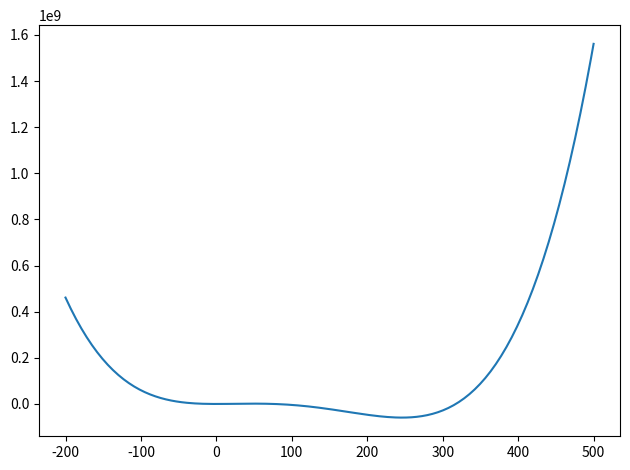

This chart was generated by the following Python code: (Note: this script raises an exception after producing the figure.)
import numpy as np
from scipy.optimize import minimize
import scipy.optimize as optimize

from sympy.utilities.lambdify import lambdify
# from sympy.mpmath import *
import sympy as sy
from sympy.matrices import hessian
from sympy.physics.vector import gradient
from sympy import Matrix
from sympy.solvers import solve
from sympy import Symbol
from sympy import *
import time

import matplotlib
import matplotlib.cm as cm
import matplotlib.pyplot as plt
from matplotlib import rc
import matplotlib.ticker as ticker


# import scipy as sp
# import matplotlib as mpl
# from sympy import Function
##from sympy.abc import x #from http://docs.sympy.org/dev/modules/numeric-computation.html 
# from sympy.utilities.lambdify import lambdify
# import sympy as sy

################http://stackoverflow.com/questions/31865549/want-to-do-multi-variation-minimize-with-sympy####
# sy.init_printing()  # LaTeX like pretty printing for IPython


def scalar_masses(f, fields):
    h = hessian(f, fields)
    (p, d) = h.diagonalize()
    return np.diagonal(d)


def solve_one_loop(f, fields, masses, vevs, unknown_constants):
    vevtuple = solve(np.subtract(fields, vevs))

    firstder = ([sy.diff(f, i).subs(vevtuple) for i in fields])
    # may have to modify in the situation where a field has only mass term in pot
    diaghess = ([m.subs(vevtuple) for m in scalar_masses(f, fields)])  # subs only work on syMatrices

    lhs = tuple(firstder) + tuple(diaghess)
    rhs = tuple([0. for i in fields]) + tuple([m ** 2 for m in masses])
    return solve(list(np.subtract(lhs, rhs)), unknown_constants, check=True)  # ,set=True


def f_v(zz):
    """ Helper for receiving vector parameters """
    return f_n(zz[0], zz[1], zz[2], zz[3], zz[4])


def jac_v(zz):
    """ Jacobian Helper for receiving vector parameters """
    return np.array([jfn(zz[0], zz[1], zz[2], zz[3], zz[4]) for jfn in jac_fn])


def minimise(bounds, initial):
    # optimisation
    res = minimize(f_v, initial, method='SLSQP', jac=jac_v, bounds=bounds, tol=1e-12)

    # other ways to optimise
    # res=minimize(f_v,initial,method='Nelder-Mead')
    # rslts = minimize(f_v,zz0, method='BFGS', jac=jac_v)
    # rslts = optimize.fmin(f_v,bnds)
    # rslts = minimize(f_v,zz0)
    # optimize.fmin_cg(f_v, [-10., 10.])

    # output results
    print(("field-constant values = " + len(res.x) * "%8.6f\t\t") % tuple(res.x))
    print("potential value = %8.4f" % res.fun)
    return res.x


###############################################################################
# TO PUT IN SEPARATE FILE
###############################################################################

# define fields and constants
x1, x2, c20, c30, c40 = sy.symbols('x1 x2  c20 c30 c40')
fields = (x1, x2)
constants = (c20, c30, c40)
xx = fields + constants

# potential currently cannot handle pure mass terms
f = c20 * x1 ** 2 + c30 * x1 ** 3 + c40 * x1 ** 4  # + x2**4

# sy.Matrix((f,f2)).subs({x1:246.,x2:0})
# define the vev and masses to solve for the 1st derivative and diagonalised hessian
# (field dependent masses) of the potential
vevs = (246., 0.)
masses = (0., 125.)  # some ordering may be required to match diagonalisation

# Build Jacobian if require to be used in function "minimise:
jac_f = [f.diff(x) for x in xx]
jac_fn = [lambdify(xx, jf, modules='numpy') for jf in jac_f]

# lambdify function for faster handling
# ######lambify with arbitrary arguments
# http://stackoverflow.com/questions/34115233/python-optimization-using-sympy-lambdify-and-scipy
f_n = lambdify(xx, f, modules='numpy')

# solve the constants from 1st derivative and hessian of potential
sol = solve_one_loop(f, fields, masses, vevs, (c20, c40))  # specify redundent param in last arguement

print("=======printing solutions to solving constants========")
print(sol)
print("======================================================")

# ####working out the free-parameters######
f_reduced = f.subs(sol)
remain_var = tuple(f_reduced.free_symbols - set(fields))
print(remain_var)

# currently just setting values for the constants but should use the values from "solveoneloop"
c20val = c20.subs(sol).subs({c30: -1.5 * 125. ** 2 / 246. / 3})
c30val = c30.subs(sol).subs({c30: -1.5 * 125. ** 2 / 246. / 3})
c40val = c40.subs(sol).subs({c30: -1.5 * 125. ** 2 / 246. / 3})

print(f)
# define the bounds of the minimisation, where the c20vals etc are set to fix the value
bnds = ((-400., 400.), (-400., 400.), (c20val, c20val), (c30val, c30val), (c40val, c40val))

# define initial point for minimisation
zz0 = np.array([200., 200., c20val, c30val, c40val])

# run minimisation #does not really
print("=========printing solutions from minimisation=========")
minimise(bnds, zz0)
print("======================================================")


# ###plotting tools################################

# adapted from http://matplotlib.org/examples/pylab_examples/contour_label_demo.html
class nf(float):
    def __repr__(self):
        string = '%.2e' % (self.__float__(),)
        if "e" in string:
            base, exponent = string.split("e")
            return r"$%.2f \times 10^{%i}$" % (float(base), int(exponent))
        else:
            return str


scale_pow = 2


def my_formatter_fun(x, p):
    return "%.2f" % (x * (10 ** scale_pow))


# adapted from
# http://stackoverflow.com/questions/31517156/adjust-exponent-text-after-setting-scientific-limits-on-matplotlib-axis
def format_exponent(ax, axis='y'):
    # Change the ticklabel format to scientific format
    ax.ticklabel_format(axis=axis, style='sci', scilimits=(-2, 2))

    # Get the appropriate axis
    if axis == 'y':
        ax_axis = ax.yaxis
        x_pos = 0.0
        y_pos = 1.0
        horizontalalignment = 'left'
        verticalalignment = 'bottom'
    else:
        ax_axis = ax.xaxis
        x_pos = 1.0
        y_pos = -0.05
        horizontalalignment = 'right'
        verticalalignment = 'top'

    # Run plt.tight_layout() because otherwise the offset text doesn't update
    plt.tight_layout()

    # Get the offset value
    offset = ax_axis.get_offset_text().get_text()

    if len(offset) > 0:
        # Get that exponent value and change it into latex format
        minus_sign = u'\u2212'
        expo = np.float(offset.replace(minus_sign, '-').split('e')[-1])
        offset_text = r'x$\mathregular{10^{%d}}$' % expo

        # Turn off the offset text that's calculated automatically
        ax_axis.offsetText.set_visible(False)

        # Add in a text box at the top of the y axis
        ax.text(x_pos, y_pos, offset_text, transform=ax.transAxes,
                horizontalalignment=horizontalalignment,
                verticalalignment=verticalalignment)
    return ax


def get_min_max(x, pad=0.05):
    '''
    Find min and max values such that all the data lies within 90% of
    of the axis range
    '''
    r = np.max(x) - np.min(x)
    x_min = np.min(x) - pad * r
    x_max = np.max(x) + pad * r
    return x_min, x_max


# ###Plotting 1D################
x = np.linspace(-200., 500., 201)
y = f_n(x, 0., c20val, c30val, c40val)

# plt,ax=plt.subplots()
plt.figure()
plt.plot(x, y)
# plt.xscale('symlog')


# rc('text', usetex=True)
plt.ticklabel_format(style='sci', axis='y', scilimits=(0, 0))
ax = plt.gca()
y_min, y_max = get_min_max(y)

ax.set_ylim([float(y_min), float(y_max)])

# ax.get_yaxis().set_major_formatter(ticker.FuncFormatter(my_formatter_fun))
ax = format_exponent(ax, axis='y')
plt.savefig("./outputs/test_1D.eps")

#####Plotting 2D #####################
x1list = np.linspace(-400., 500., 201)
x2list = np.linspace(-400., 500., 201)
X, Y = np.meshgrid(x1list, x2list)
Z = f_n(X, Y, c20val, c30val, c40val)
plt.figure()
# cp = plt.contour(X, Y, Z,20,locator=ticker.LogLocator(), colors='k')
cp = plt.contour(X, Y, Z, 10)

# Recast levels to new class
cp.levels = [nf(val) for val in cp.levels]

# Label levels with specially formatted floats
# if plt.rcParams["text.usetex"]:
fmt = r'%r '
# else:
#  fmt = '%r '

# fmt = ticker.LogFormatterMathtext()
plt.clabel(cp, cp.levels, fmt=fmt, fontsize=10)
# plt.colorbar(cp)
plt.savefig("./outputs/test_2D.eps")
###############################################################################
